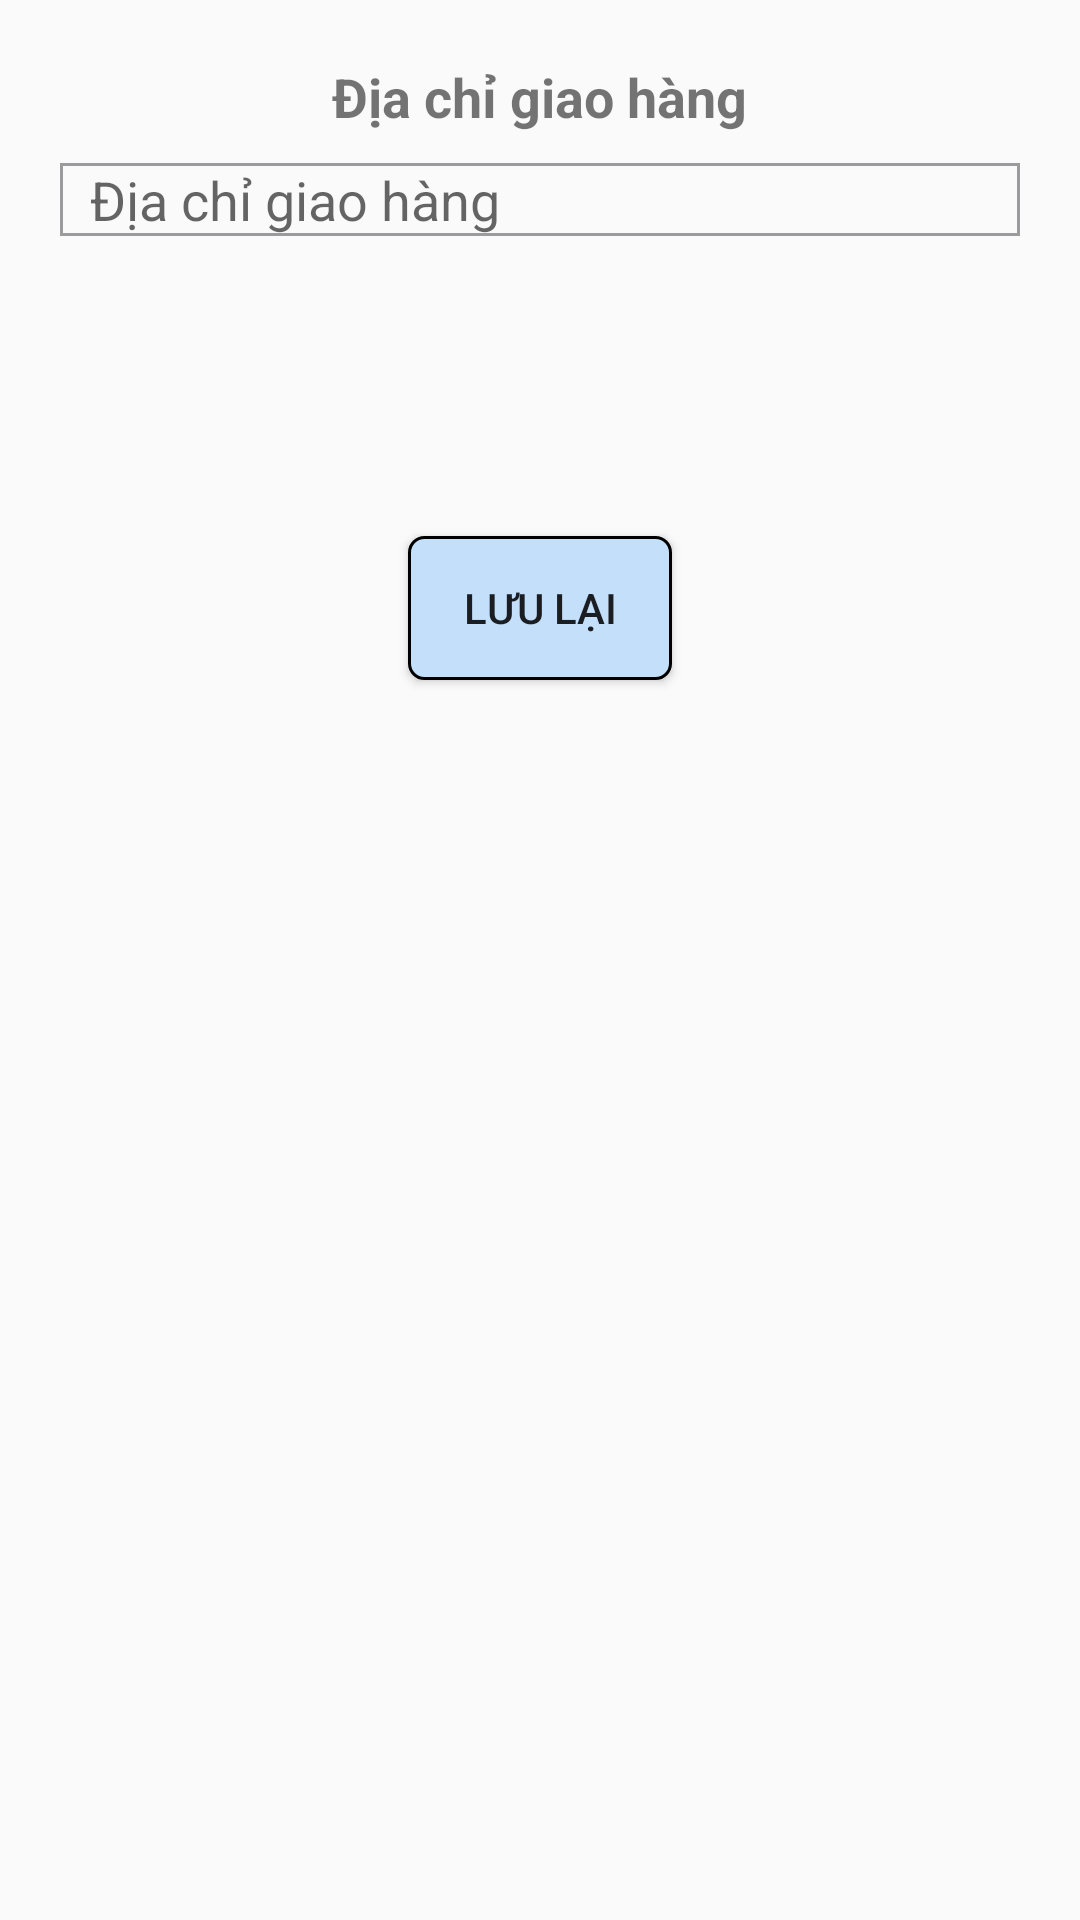

Here is an Android app screen rendered from its layout file. Give the layout XML and the strings, colors and styles it references.
<!-- AndroidManifest.xml: application theme Theme.BookStoreApp -->
<!-- res/layout/thaydc_sheet.xml -->
<?xml version="1.0" encoding="utf-8"?>
<LinearLayout xmlns:android="http://schemas.android.com/apk/res/android"
    android:orientation="vertical"
    android:layout_width="match_parent"
    android:layout_height="300dp">
    <TextView
        android:layout_marginTop="20dp"
        android:layout_width="wrap_content"
        android:layout_height="wrap_content"
        android:layout_gravity="center"
        android:textSize="18sp"
        android:textStyle="bold"
        android:text="Địa chỉ giao hàng"/>
    <EditText
        android:background="@drawable/bo_edt2"
        android:layout_marginTop="10dp"
        android:id="@+id/txtDiaChi"
        android:layout_width="match_parent"
        android:layout_height="wrap_content"
        android:hint="Địa chỉ giao hàng"
        android:layout_marginStart="20dp"
        android:layout_marginEnd="20dp"
        android:paddingStart="10dp"
        android:paddingEnd="10dp"/>
    <Button
        android:layout_marginTop="100dp"
        android:layout_marginBottom="30dp"
        android:layout_width="wrap_content"
        android:layout_height="wrap_content"
        android:id="@+id/btnLuu"
        android:layout_gravity="center_horizontal"
        android:text="Lưu lại"
        android:background="@drawable/btn_black"/>

</LinearLayout>
<!-- resources referenced by this layout -->
<resources>
  <!-- drawable bo_edt2 (drawable) -->
  <?xml version="1.0" encoding="utf-8"?>
  <shape xmlns:android="http://schemas.android.com/apk/res/android">
      <stroke android:width="1dp" android:color="#9B9B9E"/>
  </shape>
  <!-- drawable btn_black (drawable) -->
  <?xml version="1.0" encoding="utf-8"?>
  <shape xmlns:android="http://schemas.android.com/apk/res/android">
      <stroke android:width="1dp" android:color="@color/black"/>
      <corners android:radius="5dp"/>
      <solid android:color="#C4DFFA"/>
  </shape>
  <style name="Theme.BookStoreApp" parent="Theme.AppCompat.DayNight.NoActionBar">
          
          <item name="colorPrimary">@color/purple_500</item>
          <item name="colorPrimaryVariant">@color/purple_700</item>
          <item name="colorOnPrimary">@color/white</item>
          
          <item name="colorSecondary">@color/teal_200</item>
          <item name="colorSecondaryVariant">@color/teal_700</item>
          <item name="colorOnSecondary">@color/black</item>
          
          <item name="android:statusBarColor" tools:targetApi="l">?attr/colorPrimaryVariant</item>
          
      </style>
  <color name="black">#FF000000</color>
  <color name="purple_500">#FF6200EE</color>
  <color name="purple_700">#FF3700B3</color>
  <color name="white">#FFFFFFFF</color>
  <color name="teal_200">#FF03DAC5</color>
  <color name="teal_700">#FF018786</color>
</resources>
